Run: headless pygame with SDL's dummy video driver; simulated clock (each Clock.tick advances the game by its frame time, no real sleeping); random seed 0; keys injected as events and as key.get_pressed() state; mouse plan: one left click at the window centre at the start of phase 2, then a move to the lower-right quarter at the start of phase 3.
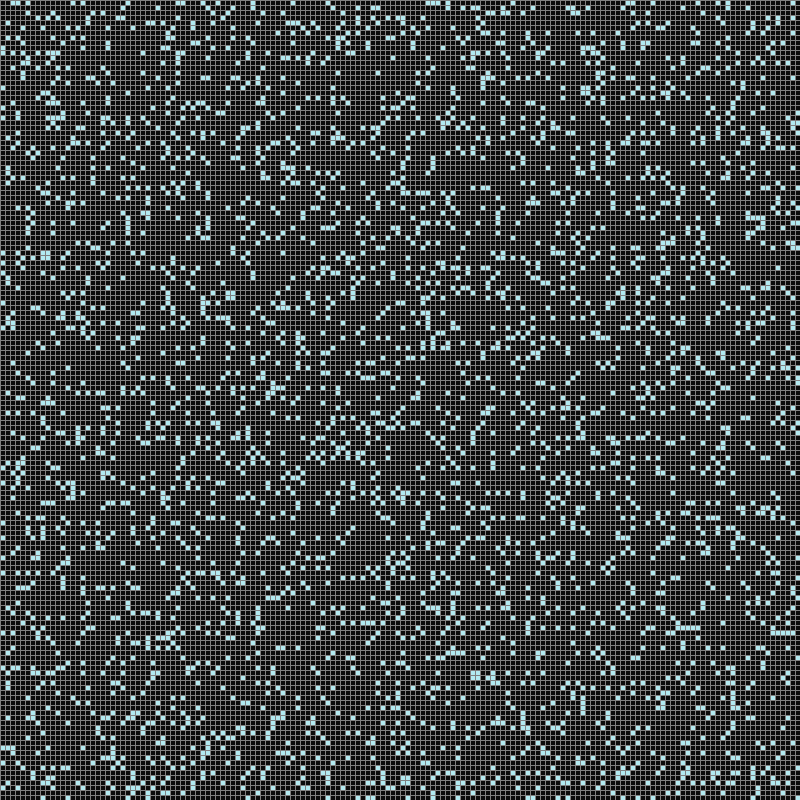
Frame 1 of 4 · flips 1–60 · no input
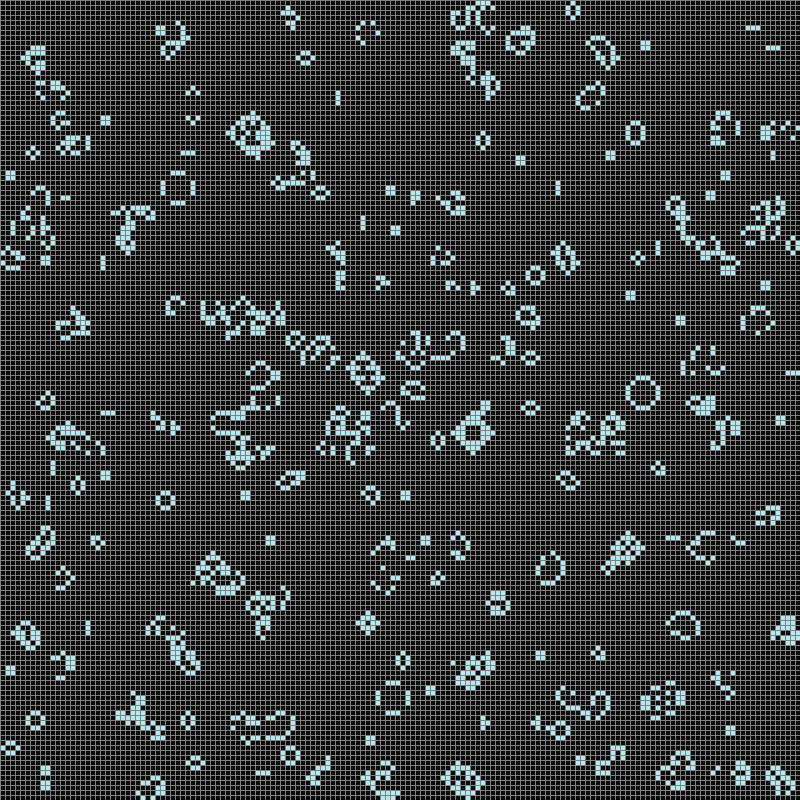
Frame 2 of 4 · flips 61–180 · clicked the window centre · tapped SPACE, RETURN · held RIGHT (→), D
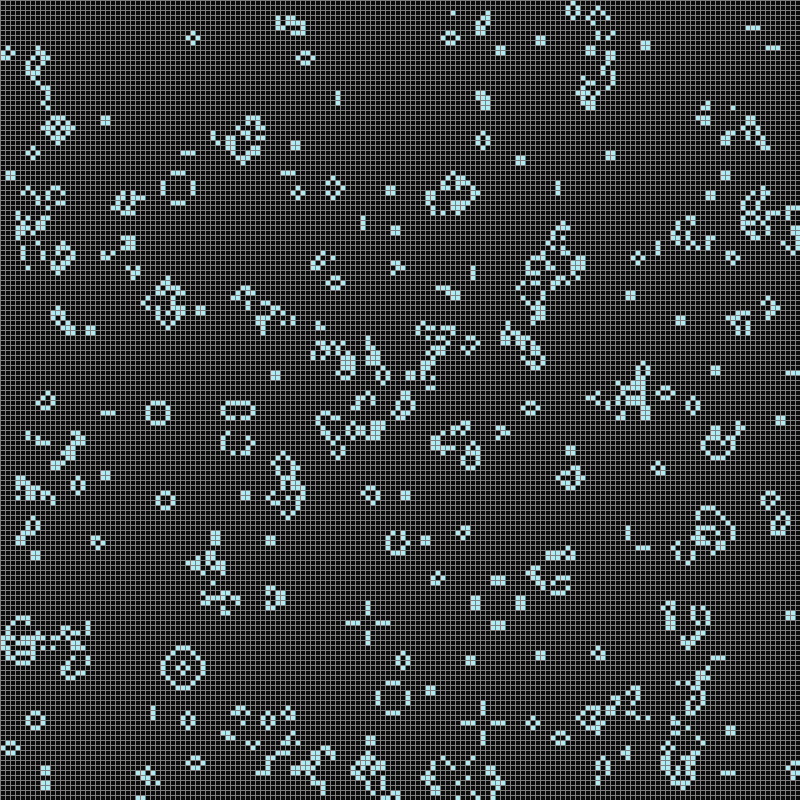
Frame 3 of 4 · flips 181–300 · moved the mouse to the lower-right quarter · held DOWN (↓), S
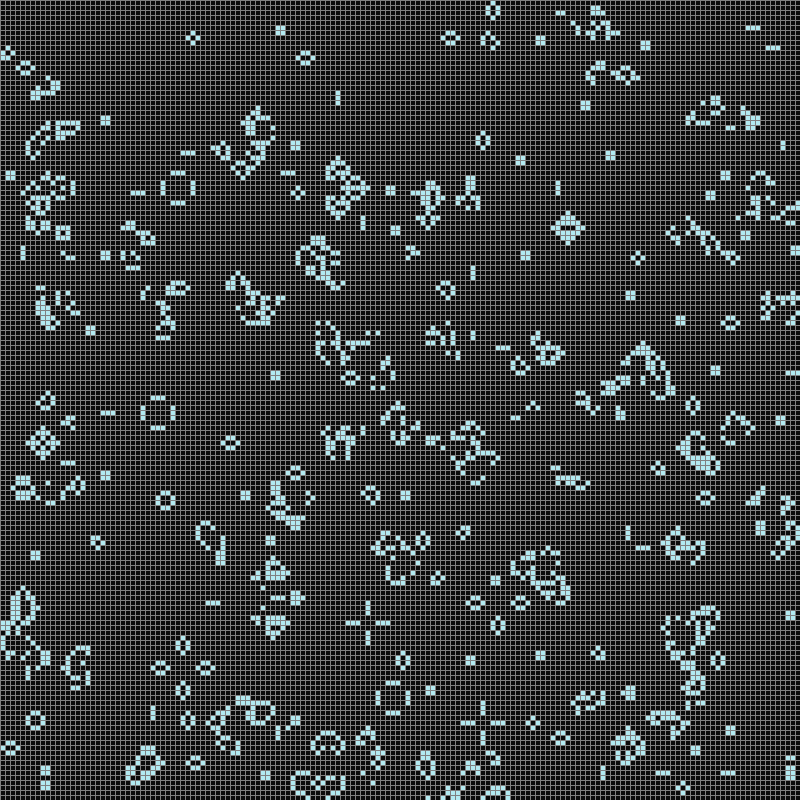
Frame 4 of 4 · flips 301–420 · held LEFT (←), A, UP (↑), W

The pygame program that drew these frames:

import random

import pygame


pygame.init()

BLACK = (10,10,10)
GREY = (128,128,128)
BLUE = (179,235,242)

BG = BLACK
LINE = GREY
CELL = BLUE


WIDTH, HEIGHT =  800,800
TILE_SIZE = 5
GRID_WIDTH = WIDTH // TILE_SIZE
GRID_HEIGHT = HEIGHT // TILE_SIZE
FPS = 60

screen = pygame.display.set_mode((WIDTH,HEIGHT))

clock = pygame.time.Clock()

def gen(num):
    return set([(random.randrange(0, GRID_HEIGHT), random.randrange(0, GRID_WIDTH)) for i in range(num)])

def reset_colour():
    pass


# 0,0 Is from top left, y increasing as we go down
def draw_grid(positions):
    for position in positions:
        col,row = position
        top_left = (col * TILE_SIZE, row * TILE_SIZE)
        pygame.draw.rect(screen, CELL, (*top_left, TILE_SIZE, TILE_SIZE))




    for row in range (GRID_HEIGHT):
        pygame.draw.line(screen, LINE, (0, row * TILE_SIZE), (WIDTH, row * TILE_SIZE))

    for col in range (GRID_WIDTH):
        pygame.draw.line(screen, LINE, (col * TILE_SIZE, 0), (col * TILE_SIZE, HEIGHT))


def adjust_grid(positions):
    all_neighbours = set()
    new_positions = set()

    for position in positions:
        neighbours = get_neighbours(position)
        all_neighbours.update(neighbours)


        # is neighbour(x) in positions (list of active cells), if it is keep it, if not remove it
        neighbours = list(filter(lambda x: x in positions, neighbours))

        # if length of neighbours is 2/3 add the position to new position
        # if it isn't ( len(neighbours) < 2 or len(neighbours)>3, it dies
        # so we don't add it to new position
        if len(neighbours) in [2,3]:
            new_positions.add(position)


    for position in all_neighbours:
        # get neighbours of neighbours (we don't need to check cells that don't have neighbours)
        neighbours = get_neighbours(position)
        neighbours = list(filter(lambda x: x in positions, neighbours))

        if len(neighbours) == 3:
            new_positions.add(position)

    return new_positions


def get_neighbours(pos):
    x,y = pos
    neighbours = []
    for dx in [-1,0,1]:
        if x + dx < 0 or x + dx > GRID_WIDTH:
            continue
        for dy in [-1,0,1]:
            if y + dy < 0 or y + dy > GRID_WIDTH:
                continue
            # don't check 'pos', already has it and isn't a neighbour
            if dx == 0 and dy == 0:
                continue

            neighbours.append((x + dx, y + dy))

    return neighbours




def main():
    running = True
    playing = False
    count = 0
    update_freq = 10

    positions = set()

    positions = gen(random.randrange(16,24) * GRID_WIDTH)
    while running:
        clock.tick(FPS)

        if playing:
            count +=1

        if count >= update_freq:
            count = 0
            positions = adjust_grid(positions)


        pygame.display.set_caption("Playing" if playing else "Paused")


        for event in pygame.event.get():
            if event.type == pygame.QUIT:
                running = False

            if event.type == pygame.MOUSEBUTTONDOWN:
                x, y = pygame.mouse.get_pos()
                col = x // TILE_SIZE
                row = y // TILE_SIZE
                pos = (col,row)

                if pos in positions:
                    positions.remove(pos)
                else:
                    positions.add(pos)

            if event.type == pygame.KEYDOWN:
                if event.key == pygame.K_SPACE:
                    playing = not playing

                if event.key == pygame.K_c:
                    positions = set()
                    playing = False
                    count = 0

                if event.key == pygame.K_g:
                    positions = gen(random.randrange((GRID_WIDTH//TILE_SIZE)//2,(GRID_WIDTH//TILE_SIZE)) * GRID_WIDTH)

        #         add different buttons for different presets, ie glider gun, gliders, space filler etc



        screen.fill(BG)
        draw_grid(positions)
        pygame.display.update()

    pygame.quit()

if __name__ == "__main__":
    main()
